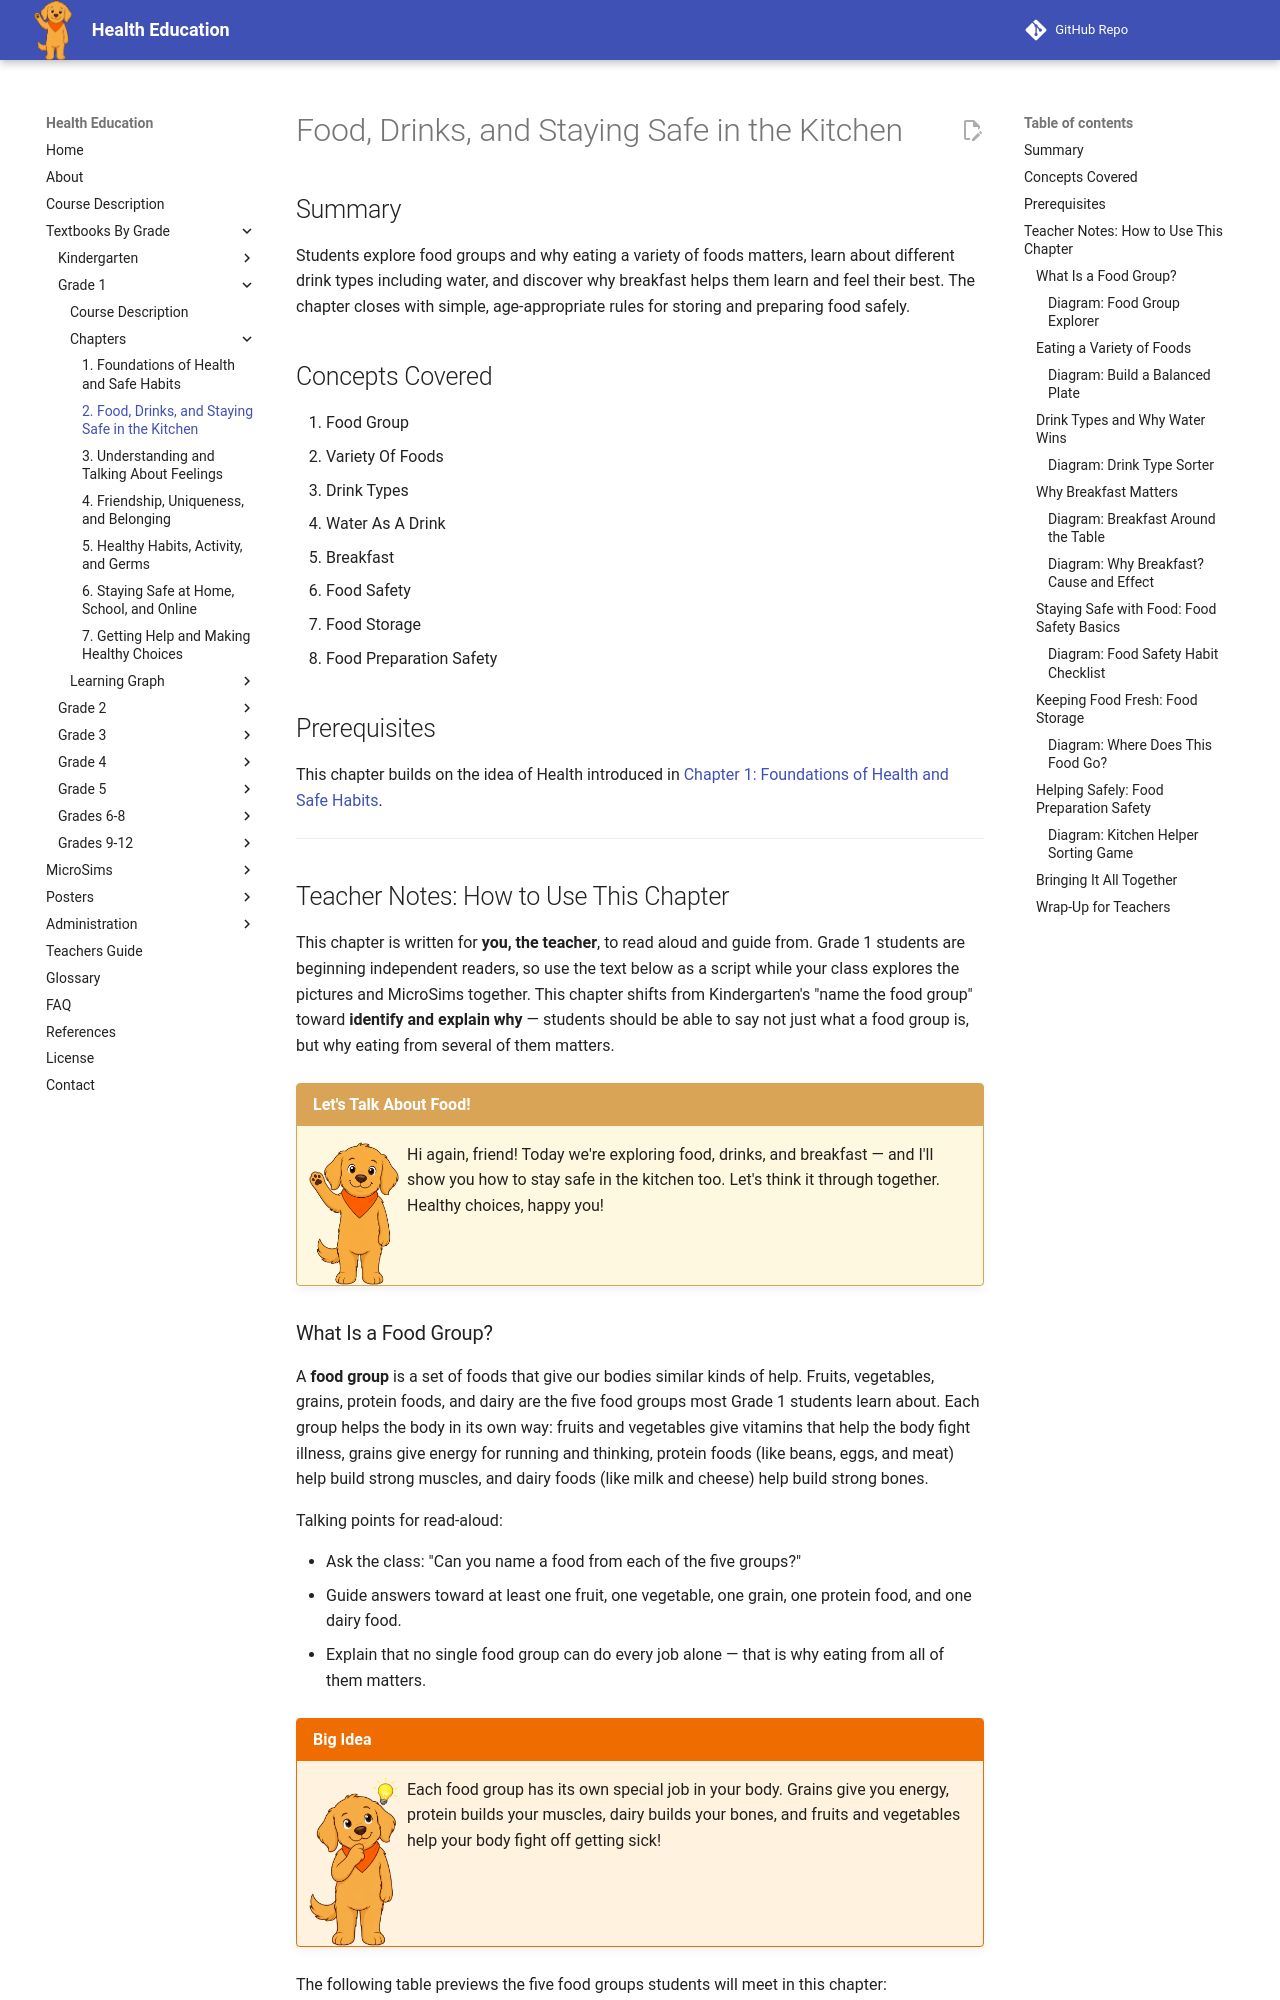

repository: dmccreary/health-education · page: bands/grade-1/chapters/02-food-and-nutrition/index.html · generator: mkdocs

---
title: Food, Drinks, and Staying Safe in the Kitchen
description: Grade 1 students explore food groups and why eating a variety of foods matters, learn about drink types including water, discover why breakfast helps them learn, and practice simple, age-appropriate food safety rules.
generated_by: claude skill chapter-content-generator
date: 2026-07-06 14:49:35
version: 0.09
---

# Food, Drinks, and Staying Safe in the Kitchen

## Summary

Students explore food groups and why eating a variety of foods matters, learn about different drink types including water, and discover why breakfast helps them learn and feel their best. The chapter closes with simple, age-appropriate rules for storing and preparing food safely.

## Concepts Covered

1. Food Group
2. Variety Of Foods
3. Drink Types
4. Water As A Drink
5. Breakfast
6. Food Safety
7. Food Storage
8. Food Preparation Safety

## Prerequisites

This chapter builds on the idea of Health introduced in
[Chapter 1: Foundations of Health and Safe Habits](../01-foundations/index.md).

---

## Teacher Notes: How to Use This Chapter

This chapter is written for **you, the teacher**, to read aloud and guide from. Grade 1 students are beginning independent readers, so use the text below as a script while your class explores the pictures and MicroSims together. This chapter shifts from Kindergarten's "name the food group" toward **identify and explain why** — students should be able to say not just what a food group is, but why eating from several of them matters.

!!! mascot-welcome "Let's Talk About Food!"
    ![Scout waving welcome](../../../../img/mascot/welcome.png){ class="mascot-admonition-img" }
    Hi again, friend! Today we're exploring food, drinks, and breakfast — and I'll show you how to stay safe in the kitchen too. Let's think it through together. Healthy choices, happy you!

### What Is a Food Group?

A **food group** is a set of foods that give our bodies similar kinds of help. Fruits, vegetables, grains, protein foods, and dairy are the five food groups most Grade 1 students learn about. Each group helps the body in its own way: fruits and vegetables give vitamins that help the body fight illness, grains give energy for running and thinking, protein foods (like beans, eggs, and meat) help build strong muscles, and dairy foods (like milk and cheese) help build strong bones.

Talking points for read-aloud:

- Ask the class: "Can you name a food from each of the five groups?"
- Guide answers toward at least one fruit, one vegetable, one grain, one protein food, and one dairy food.
- Explain that no single food group can do every job alone — that is why eating from all of them matters.

!!! mascot-thinking "Big Idea"
    ![Scout thinking](../../../../img/mascot/thinking.png){ class="mascot-admonition-img" }
    Each food group has its own special job in your body. Grains give you energy, protein builds your muscles, dairy builds your bones, and fruits and vegetables help your body fight off getting sick!

The following table previews the five food groups students will meet in this chapter:

| Food Group | Example Foods | Main Job in the Body |
|---|---|---|
| Fruits | Apples, bananas, strawberries | Vitamins that help fight illness |
| Vegetables | Carrots, broccoli, spinach | Vitamins and fiber for a healthy body |
| Grains | Bread, rice, oatmeal | Energy for running, playing, and thinking |
| Protein Foods | Beans, eggs, chicken, nuts | Building strong muscles |
| Dairy | Milk, cheese, yogurt | Building strong bones |
